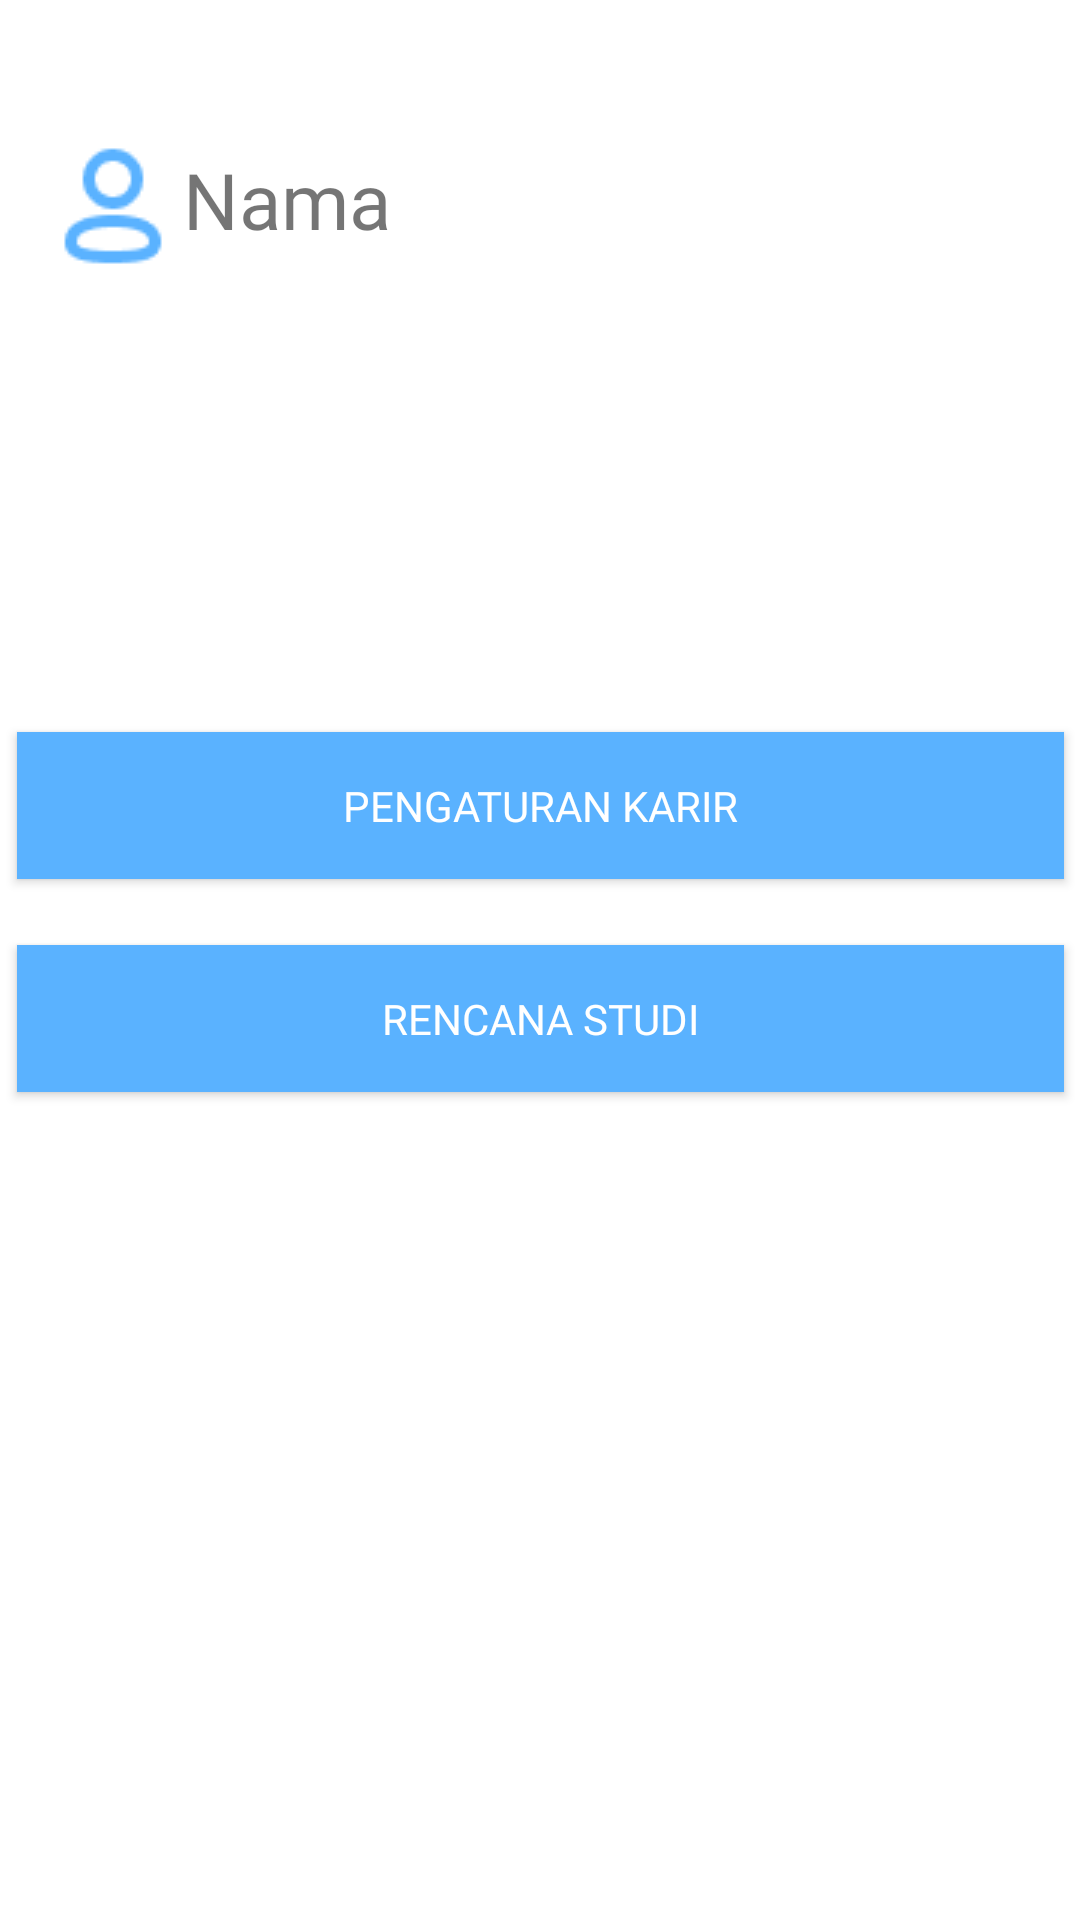

Write the Android layout XML for this screen, with the resource values it uses.
<!-- AndroidManifest.xml: activity theme Base.Theme.DoYou -->
<!-- res/layout/activity_profile.xml -->
<?xml version="1.0" encoding="utf-8"?>
<androidx.constraintlayout.widget.ConstraintLayout xmlns:android="http://schemas.android.com/apk/res/android"
    xmlns:app="http://schemas.android.com/apk/res-auto"
    xmlns:tools="http://schemas.android.com/tools"
    android:id="@+id/main"
    android:layout_width="match_parent"
    android:layout_height="match_parent"
    android:background="@color/white"
    tools:context=".ui.profile.ProfileActivity">

       <ImageView
        android:id="@+id/user_profile"
        android:layout_width="wrap_content"
        android:layout_height="wrap_content"
           android:contentDescription="@string/profile"
        android:src="@drawable/user"
        app:layout_constraintBottom_toBottomOf="parent"
        app:layout_constraintEnd_toEndOf="parent"
        app:layout_constraintHorizontal_bias="0.044"
        app:layout_constraintStart_toStartOf="parent"
        app:layout_constraintTop_toTopOf="parent"
        app:layout_constraintVertical_bias="0.074" />

    <TextView
        android:id="@+id/textView"
        android:layout_width="wrap_content"
        android:layout_height="wrap_content"
        android:fontFamily="@font/andika_new_basic"
        android:text="@string/nama"
        android:textSize="26sp"
        app:layout_constraintBottom_toBottomOf="parent"
        app:layout_constraintEnd_toEndOf="parent"
        app:layout_constraintHorizontal_bias="0.21"
        app:layout_constraintStart_toStartOf="parent"
        app:layout_constraintTop_toTopOf="parent"
        app:layout_constraintVertical_bias="0.081" />

    <Button
        android:id="@+id/btn_career"
        android:layout_width="349dp"
        android:layout_height="49dp"
        android:fontFamily="@font/andika_new_basic"
        android:text="@string/pengaturan_karir"
        android:background="@color/darkBlue"
        android:textColor="@color/white"
        app:layout_constraintBottom_toBottomOf="parent"
        app:layout_constraintEnd_toEndOf="parent"
        app:layout_constraintStart_toStartOf="parent"
        app:layout_constraintTop_toTopOf="parent"
        app:layout_constraintVertical_bias="0.413" />

    <Button
        android:id="@+id/btn_study"
        android:layout_width="349dp"
        android:layout_height="49dp"
        android:fontFamily="@font/andika_new_basic"
        android:text="@string/rencana_studi"
        android:background="@color/darkBlue"
        android:textColor="@color/white"
        app:layout_constraintBottom_toBottomOf="parent"
        app:layout_constraintEnd_toEndOf="parent"
        app:layout_constraintStart_toStartOf="parent"
        app:layout_constraintTop_toTopOf="parent"
        app:layout_constraintVertical_bias="0.533" />


</androidx.constraintlayout.widget.ConstraintLayout>
<!-- resources referenced by this layout -->
<resources>
  <color name="darkBlue">#5AB2FF</color>
  <color name="white">#FFFFFFFF</color>
  <!-- drawable user: png bitmap (drawable, 809 bytes) -->
  <string name="nama">Nama</string>
  <string name="pengaturan_karir">Pengaturan Karir</string>
  <string name="profile">Profile</string>
  <string name="rencana_studi">Rencana Studi</string>
  <style name="Base.Theme.DoYou" parent="Theme.AppCompat.Light.NoActionBar">
          
          
      </style>
</resources>
